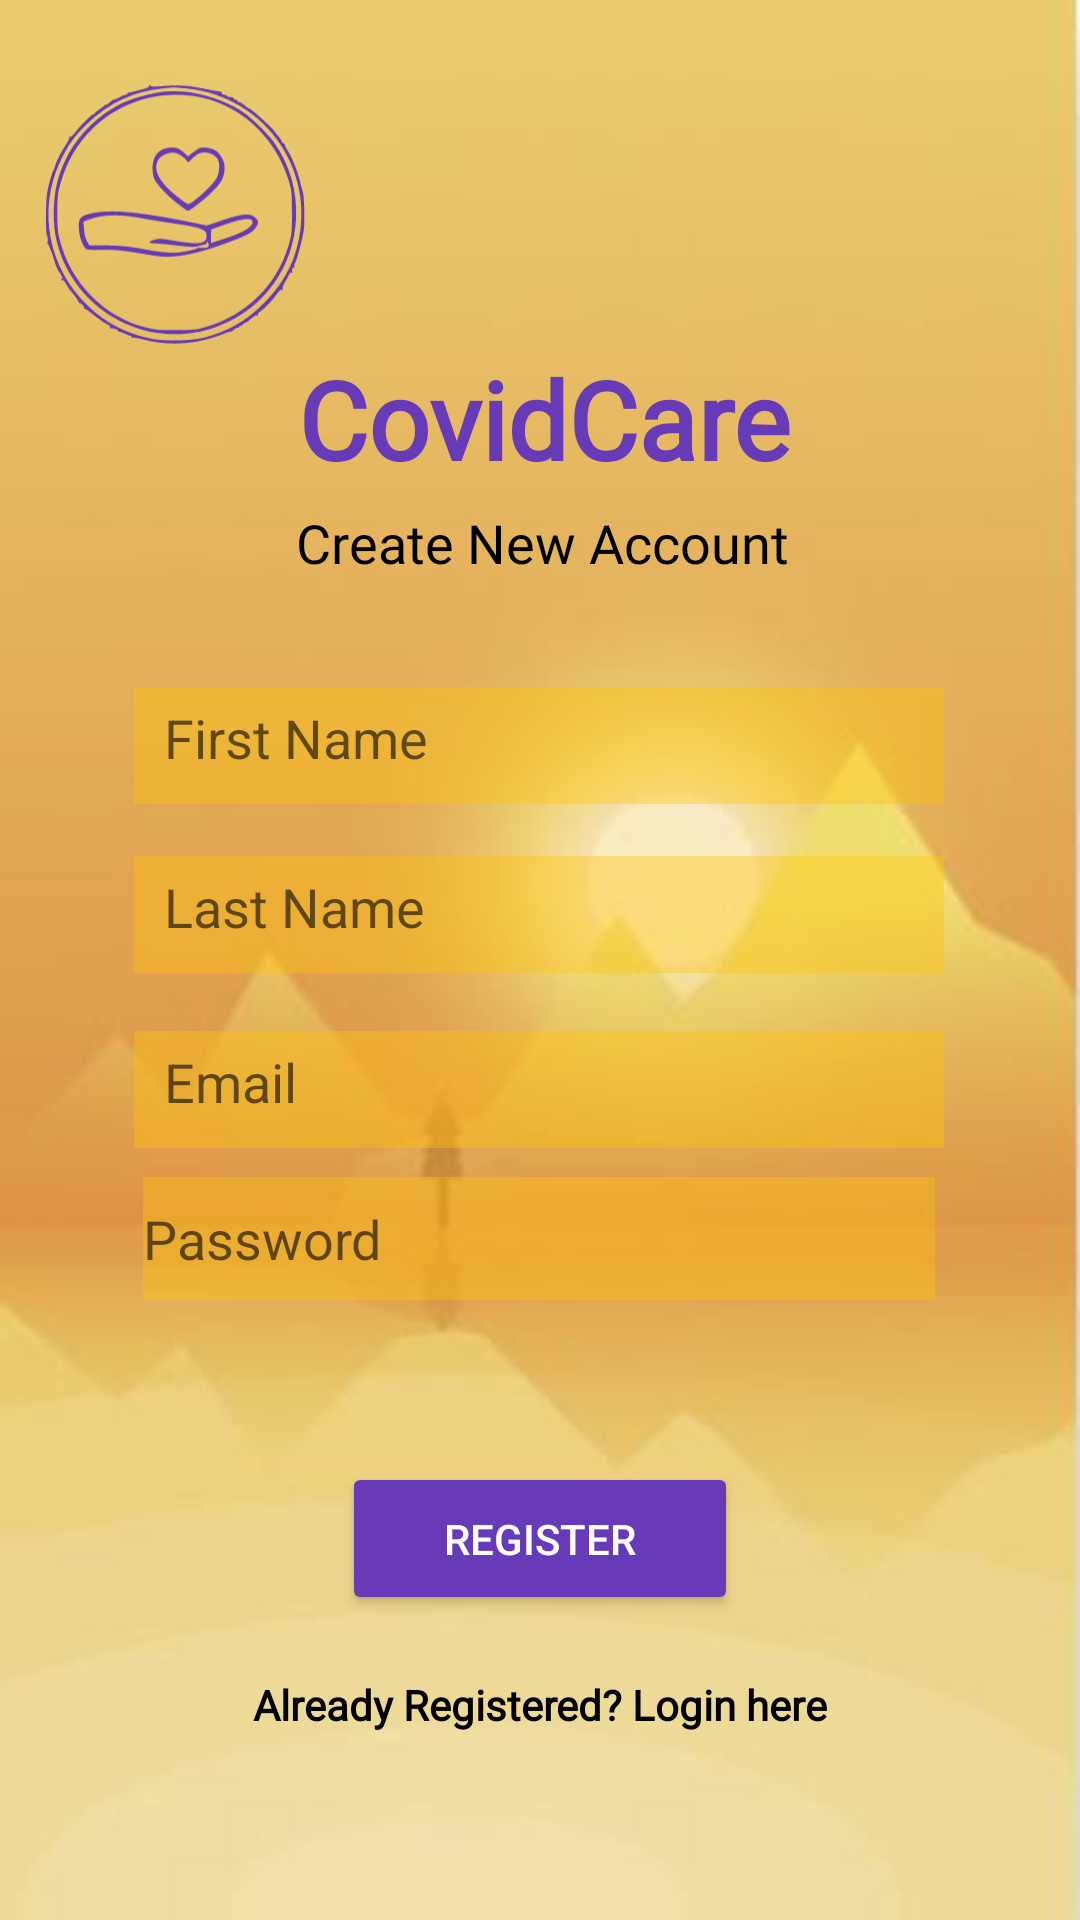

Write the Android layout XML for this screen, with the resource values it uses.
<!-- AndroidManifest.xml: application theme Theme.CovidCareattempt4 -->
<!-- res/layout/activity_register.xml -->
<?xml version="1.0" encoding="utf-8"?>
<androidx.constraintlayout.widget.ConstraintLayout xmlns:android="http://schemas.android.com/apk/res/android"
    xmlns:app="http://schemas.android.com/apk/res-auto"
    xmlns:tools="http://schemas.android.com/tools"
    android:layout_width="match_parent"
    android:layout_height="match_parent"
    android:layout_gravity="center"
    android:background="@drawable/appbackground"
    tools:context=".Register">

    <TextView
        android:id="@+id/textView2"
        android:layout_width="wrap_content"
        android:layout_height="wrap_content"
        android:fontFamily="@font/allerta"
        android:text="Create New Account"
        android:textColor="#000000"
        android:textSize="18sp"
        app:layout_constraintBottom_toBottomOf="parent"
        app:layout_constraintEnd_toEndOf="parent"
        app:layout_constraintHorizontal_bias="0.504"
        app:layout_constraintStart_toStartOf="parent"
        app:layout_constraintTop_toTopOf="parent"
        app:layout_constraintVertical_bias="0.274" />

    <TextView
        android:id="@+id/textView3"
        android:layout_width="wrap_content"
        android:layout_height="wrap_content"
        android:fontFamily="@font/allerta"
        android:text="CovidCare"
        android:textColor="#673AB7"
        android:textSize="36sp"
        android:textStyle="bold"
        app:layout_constraintBottom_toBottomOf="parent"
        app:layout_constraintEnd_toEndOf="parent"
        app:layout_constraintHorizontal_bias="0.508"
        app:layout_constraintStart_toStartOf="parent"
        app:layout_constraintTop_toTopOf="parent"
        app:layout_constraintVertical_bias="0.195" />

    <EditText
        android:id="@+id/firstname"
        android:layout_width="270dp"
        android:layout_height="39dp"
        android:layout_marginTop="36dp"
        android:background="#60FFC107"
        android:ems="10"
        android:hint="First Name"
        android:inputType="textPersonName"
        android:padding="10dp"
        app:layout_constraintBottom_toBottomOf="parent"
        app:layout_constraintEnd_toEndOf="parent"
        app:layout_constraintHorizontal_bias="0.496"
        app:layout_constraintStart_toStartOf="parent"
        app:layout_constraintTop_toBottomOf="@+id/textView2"
        app:layout_constraintVertical_bias="0.0" />

    <EditText
        android:id="@+id/lastname"
        android:layout_width="270dp"
        android:layout_height="39dp"
        android:background="#60FFC107"
        android:ems="10"
        android:hint="Last Name"
        android:inputType="textPersonName"
        android:padding="10dp"
        app:layout_constraintBottom_toBottomOf="parent"
        app:layout_constraintEnd_toEndOf="parent"
        app:layout_constraintHorizontal_bias="0.496"
        app:layout_constraintStart_toStartOf="parent"
        app:layout_constraintTop_toBottomOf="@+id/firstname"
        app:layout_constraintVertical_bias="0.052" />

    <EditText
        android:id="@+id/emailaddress"
        android:layout_width="270dp"
        android:layout_height="39dp"
        android:background="#60FFC107"
        android:ems="10"
        android:hint="Email"
        android:inputType="textWebEmailAddress"
        android:padding="10dp"
        app:layout_constraintBottom_toBottomOf="parent"
        app:layout_constraintEnd_toEndOf="parent"
        app:layout_constraintHorizontal_bias="0.496"
        app:layout_constraintStart_toStartOf="parent"
        app:layout_constraintTop_toBottomOf="@+id/lastname"
        app:layout_constraintVertical_bias="0.07" />

    <EditText
        android:id="@+id/editTextTextPassword"
        android:layout_width="264dp"
        android:layout_height="41dp"
        android:background="#60FFC107"
        android:ems="10"
        android:hint="Password"
        android:inputType="textPassword"
        app:layout_constraintBottom_toBottomOf="parent"
        app:layout_constraintEnd_toEndOf="parent"
        app:layout_constraintHorizontal_bias="0.496"
        app:layout_constraintStart_toStartOf="parent"
        app:layout_constraintTop_toBottomOf="@+id/emailaddress"
        app:layout_constraintVertical_bias="0.045" />

    <Button
        android:id="@+id/button"
        android:layout_width="132dp"
        android:layout_height="51dp"
        android:layout_marginTop="48dp"
        android:text="Register"
        android:textColor="#FFFFFF"
        app:backgroundTint="#673AB7"
        app:layout_constraintBottom_toBottomOf="parent"
        app:layout_constraintEnd_toEndOf="parent"
        app:layout_constraintStart_toStartOf="parent"
        app:layout_constraintTop_toBottomOf="@+id/editTextTextPassword"
        app:layout_constraintVertical_bias="0.056" />

    <TextView
        android:id="@+id/textView4"
        android:layout_width="wrap_content"
        android:layout_height="wrap_content"
        android:fontFamily="@font/allerta"
        android:text="Already Registered? Login here"
        android:textColor="#000000"
        android:textSize="14sp"
        android:textStyle="bold"
        app:layout_constraintBottom_toBottomOf="parent"
        app:layout_constraintEnd_toEndOf="parent"
        app:layout_constraintStart_toStartOf="parent"
        app:layout_constraintTop_toBottomOf="@+id/button"
        app:layout_constraintVertical_bias="0.246" />

    <ProgressBar
        android:id="@+id/progressBar"
        style="?android:attr/progressBarStyle"
        android:layout_width="wrap_content"
        android:layout_height="wrap_content"
        android:visibility="invisible"
        app:layout_constraintBottom_toBottomOf="parent"
        app:layout_constraintEnd_toEndOf="parent"
        app:layout_constraintStart_toStartOf="parent"
        app:layout_constraintTop_toBottomOf="@+id/textView4"
        app:layout_constraintVertical_bias="0.26" />

    <ImageView
        android:id="@+id/imageView"
        android:layout_width="123dp"
        android:layout_height="134dp"
        app:srcCompat="@drawable/ic__wmalywc01"
        tools:layout_editor_absoluteX="149dp"
        tools:layout_editor_absoluteY="16dp" />

</androidx.constraintlayout.widget.ConstraintLayout>
<!-- resources referenced by this layout -->
<resources>
  <!-- drawable appbackground: jpg bitmap (drawable, 13687 bytes) -->
  <!-- drawable ic__wmalywc01: vector/xml drawable (drawable, 5599 chars, omitted) -->
  <style name="Theme.CovidCareattempt4" parent="Theme.MaterialComponents.DayNight.DarkActionBar">
          
          <item name="colorPrimary">@color/purple_500</item>
          <item name="colorPrimaryVariant">@color/purple_700</item>
          <item name="colorOnPrimary">@color/white</item>
          
          <item name="colorSecondary">@color/teal_200</item>
          <item name="colorSecondaryVariant">@color/teal_700</item>
          <item name="colorOnSecondary">@color/black</item>
          
          <item name="android:statusBarColor" tools:targetApi="l">?attr/colorPrimaryVariant</item>
          
      </style>
  <!-- not gathered from this repository: default colours our renderer supplied (Android Studio template values) -->
  <color name="purple_500">#FF6200EE</color>
  <color name="purple_700">#FF3700B3</color>
  <color name="teal_200">#FF03DAC5</color>
  <color name="teal_700">#FF018786</color>
  <color name="black">#FF000000</color>
  <color name="white">#FFFFFFFF</color>
</resources>
